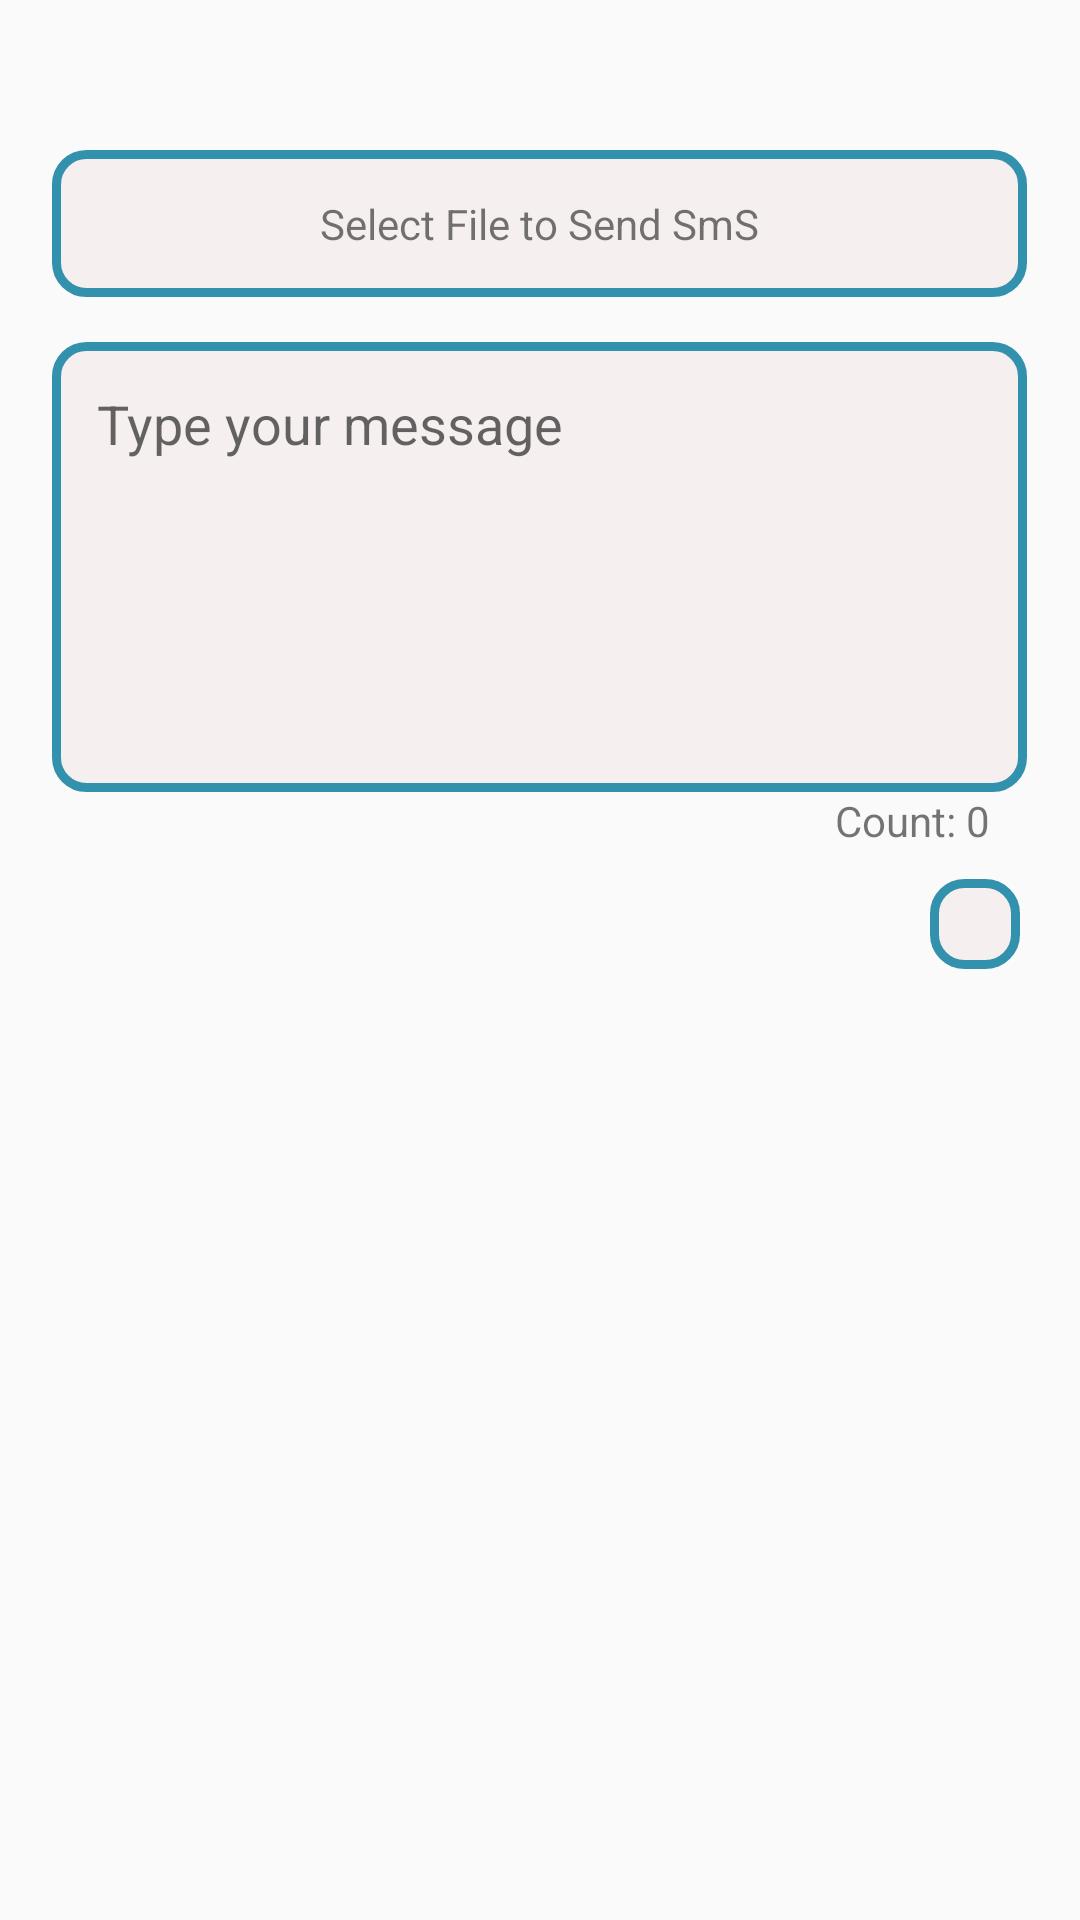

Reconstruct the res/layout file that produces this screen, plus the resources it refers to.
<!-- AndroidManifest.xml: application theme AppTheme -->
<!-- res/layout/sendmessage.xml -->
<?xml version="1.0" encoding="utf-8"?>
<LinearLayout xmlns:android="http://schemas.android.com/apk/res/android"
    xmlns:app="http://schemas.android.com/apk/res-auto"
    android:layout_width="match_parent"
    android:layout_height="match_parent">

    <android.support.v4.widget.NestedScrollView
        android:layout_width="match_parent"
        android:layout_height="match_parent"
        android:fillViewport="true">

        <LinearLayout
            android:layout_width="match_parent"
            android:layout_height="wrap_content"
            android:layout_marginTop="50dp"
            android:gravity="center|top"
            android:orientation="vertical">

            <ImageView
                android:id="@+id/deleteSender"
                android:layout_width="wrap_content"
                android:layout_height="wrap_content"
                android:layout_gravity="right"
                android:visibility="gone"
                android:layout_marginRight="20dp"
                android:background="@drawable/baseline_cancel_presentation_24" />

            <TextView
                android:id="@+id/select"
                android:layout_width="325dp"
                android:layout_height="wrap_content"
                android:background="@drawable/selector"
                android:gravity="center"
                android:text="Select File to Send SmS" />


            <EditText
                android:id="@+id/message"
                android:layout_width="325dp"
                android:layout_height="150dp"
                android:layout_marginLeft="20dp"

                android:layout_marginRight="20dp"
                android:layout_marginTop="15dp"
                android:background="@drawable/selector"
                android:gravity="top"
                android:hint="@string/type_mess"

                android:imeOptions="actionSend"

                />

            <TextView
                android:id="@+id/count"
                android:layout_width="wrap_content"
                android:layout_height="wrap_content"
                android:text="Count: 0"
                android:layout_gravity="right"
                android:layout_marginRight="30dp"
                android:layout_marginLeft="20dp"/>

            <ImageView
                android:id="@+id/send"
                android:layout_width="wrap_content"
                android:layout_height="wrap_content"
                android:layout_gravity="right"
                android:layout_marginRight="20dp"
                android:layout_marginTop="10dp"
                android:background="@drawable/selector"
                app:srcCompat="@android:drawable/ic_menu_send" />


        </LinearLayout>
    </android.support.v4.widget.NestedScrollView>
</LinearLayout>
<!-- resources referenced by this layout -->
<resources>
  <!-- drawable selector (drawable) -->
  <?xml version="1.0" encoding="UTF-8"?>
  <shape xmlns:android="http://schemas.android.com/apk/res/android">
      <solid android:color="#f5efef"/>
      <stroke android:width="3dip" android:color="#3292ae" />
      <corners android:radius="10dip"/>
      <padding android:left="15dip" android:top="15dip"
          android:right="15dip" android:bottom="15dip" />
  </shape>
  <string name="type_mess">Type your message</string>
  <style name="AppTheme" parent="Theme.AppCompat.Light.DarkActionBar">
          
          <item name="colorPrimary">@color/colorPrimary</item>
          <item name="colorPrimaryDark">@color/colorPrimaryDark</item>
          <item name="colorAccent">@color/colorAccent</item>
      </style>
  <color name="colorPrimary">#3c97a3</color>
  <color name="colorPrimaryDark">#2b778e</color>
  <color name="colorAccent">#1e6d84</color>
</resources>
